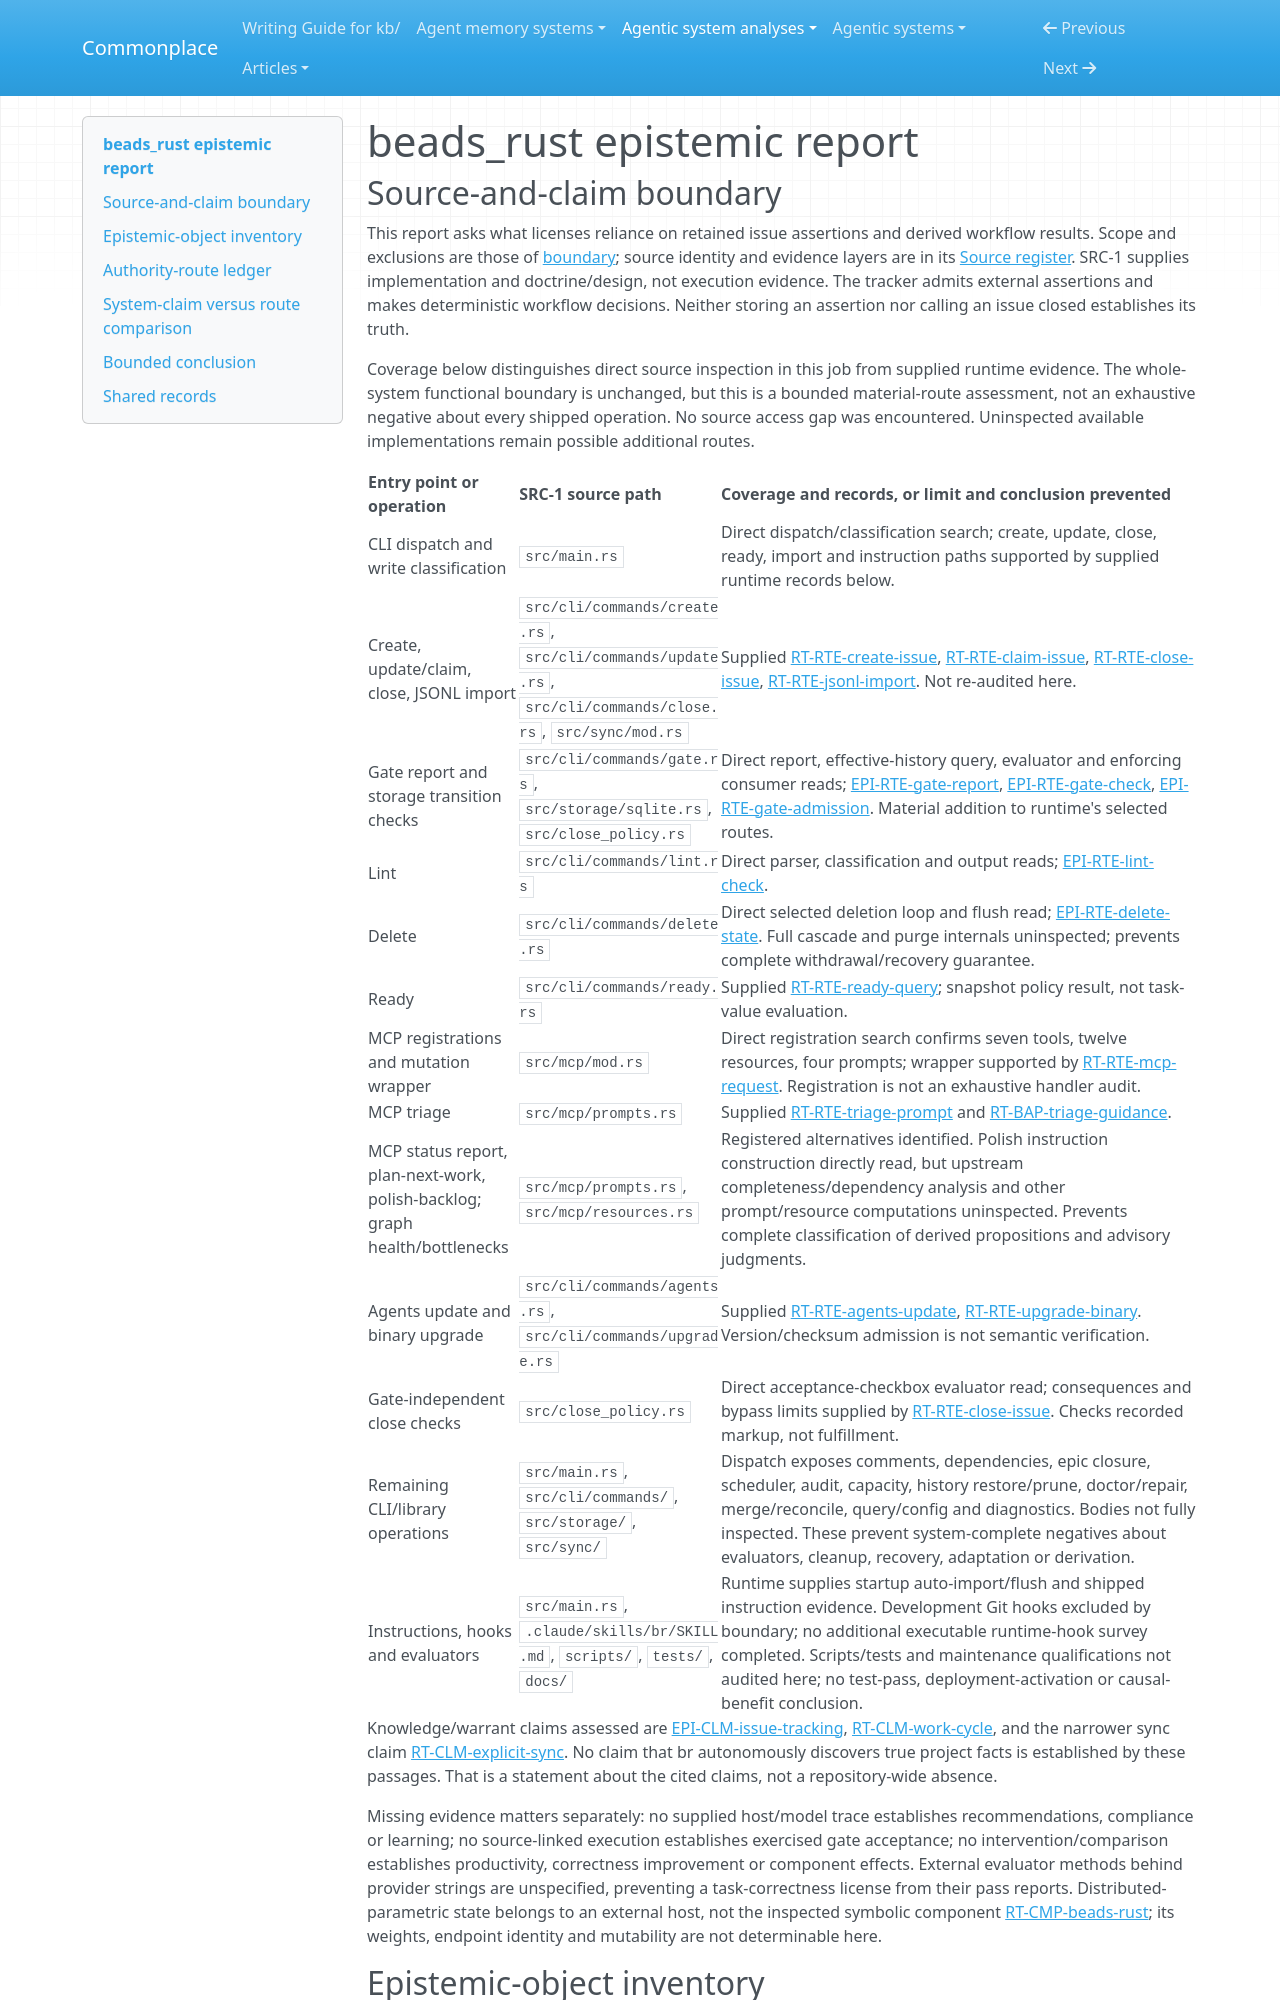

repository: zby/commonplace · page: agentic-system-analyses/retained/dicklesworthstone--beads_rust/epistemic/index.html · generator: mkdocs

---
type: agentic-system-analyses/types/agentic-system-epistemic-report.md
description: "beads_rust epistemic routes: issue assertions, scoped gate reports, policy admission and downstream reliance."
run-id: AAS-2026-10-16-beads-rust-e82d5506d2ff-01
reviewed-boundary: 53f7a3d30aca8cab3c3e4abdefeade459e8a3089
---

# beads_rust epistemic report
